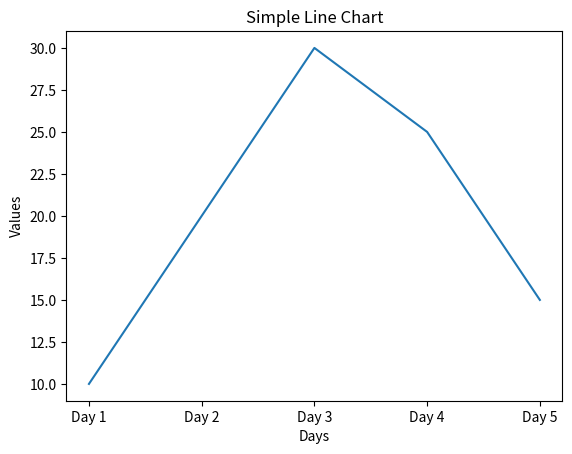

Python code for this plot:

import matplotlib.pyplot as plt

data = {
    'Day 1': 10,
    'Day 2': 20,
    'Day 3': 30,
    'Day 4': 25,
    'Day 5': 15
}

days = list(data.keys())
values = list(data.values())

plt.plot(days, values)
plt.xlabel('Days')
plt.ylabel('Values')
plt.title('Simple Line Chart')

plt.show()
